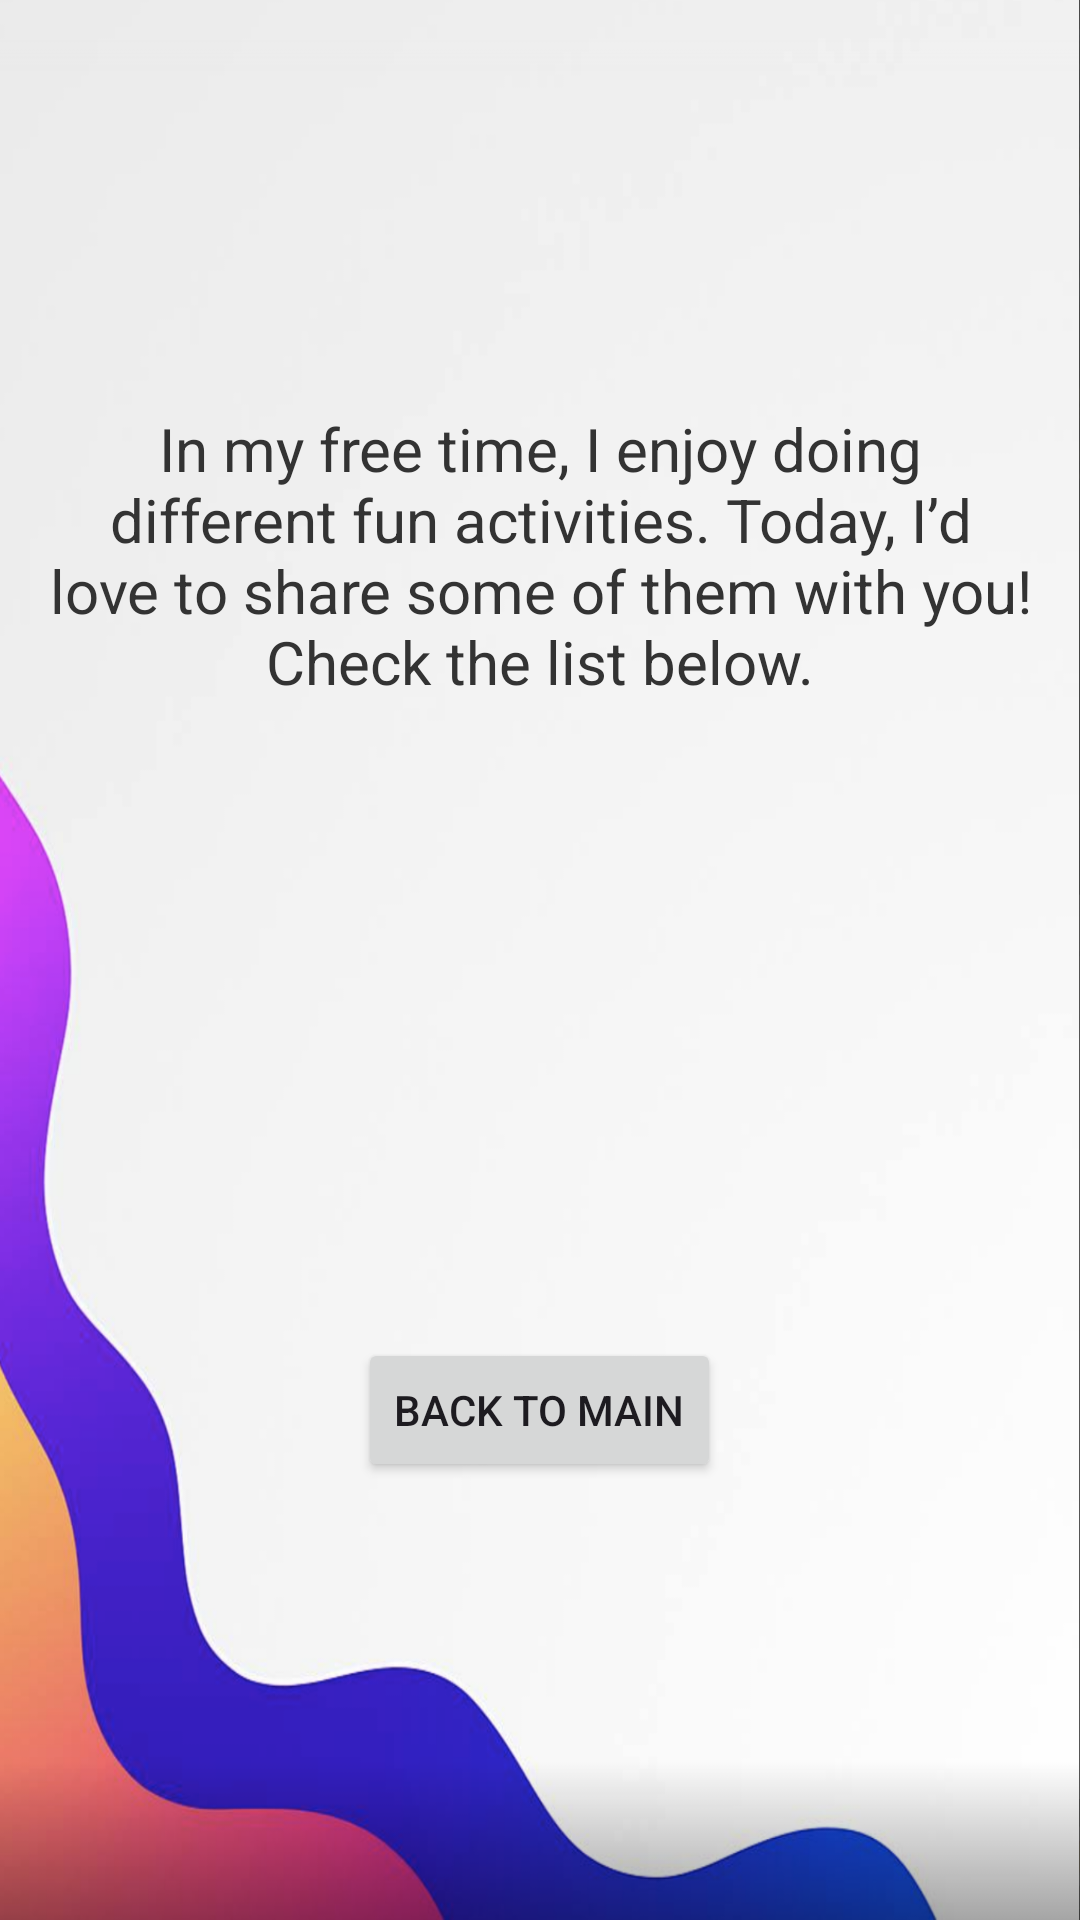

This screen was rendered from an Android layout file. Write that file and the resources it references.
<!-- AndroidManifest.xml: application theme Theme.MyFreeTimeActivities -->
<!-- res/layout/activity_hobby_list.xml -->
<?xml version="1.0" encoding="utf-8"?>
<LinearLayout xmlns:android="http://schemas.android.com/apk/res/android"
    xmlns:app="http://schemas.android.com/apk/res-auto"
    android:layout_width="match_parent"
    android:layout_height="match_parent"
    android:orientation="vertical"
    android:background="@drawable/list_page"
    android:padding="16dp">

    <TextView
        android:id="@+id/hobby_list_intro"
        android:layout_width="match_parent"
        android:layout_height="wrap_content"
        android:gravity="center_horizontal"
        android:paddingBottom="16dp"
        android:paddingTop="120dp"
        android:text="@string/list_page_text"
        android:textAlignment="center"
        android:textColor="#333"
        android:textSize="20sp" />

    <ListView
        android:id="@+id/hobby_list_view"
        android:layout_width="match_parent"
        android:layout_height="0dp"
        android:layout_weight="1"
        android:dividerHeight="2dp" />

    <Button
        android:id="@+id/back_to_main_button"
        android:layout_width="wrap_content"
        android:layout_height="wrap_content"
        android:text="@string/back_to_main"
        android:layout_gravity="center_horizontal"
        android:layout_marginBottom="130dp" />

</LinearLayout>
<!-- resources referenced by this layout -->
<resources>
  <!-- drawable list_page: png bitmap (drawable, 290883 bytes) -->
  <string name="back_to_main">Back to Main</string>
  <string name="list_page_text">In my free time, I enjoy doing different fun activities. Today, I’d love to share some of them with you! Check the list below.</string>
  <style name="Theme.MyFreeTimeActivities" parent="Base.Theme.MyFreeTimeActivities" />
  <style name="Base.Theme.MyFreeTimeActivities" parent="Theme.Material3.DayNight">
          <item name="colorPrimary">@color/vibrant_purple</item>
          <item name="toolbarStyle">@style/CustomToolbar</item>
      </style>
  <color name="vibrant_purple">#7A00F5</color>
  <style name="CustomToolbar" parent="Widget.Material3.Toolbar">
          <item name="android:background">@color/my_color</item>
          <item name="titleTextAppearance">@style/ToolbarTitleText</item>
      </style>
  <color name="my_color">#FF0FFF</color>
  <style name="ToolbarTitleText" parent="TextAppearance.Widget.AppCompat.Toolbar.Title">
          <item name="android:textStyle">bold</item>
          <item name="android:textColor">@android:color/white</item>
          <item name="android:textSize">20sp</item>
      </style>
</resources>
